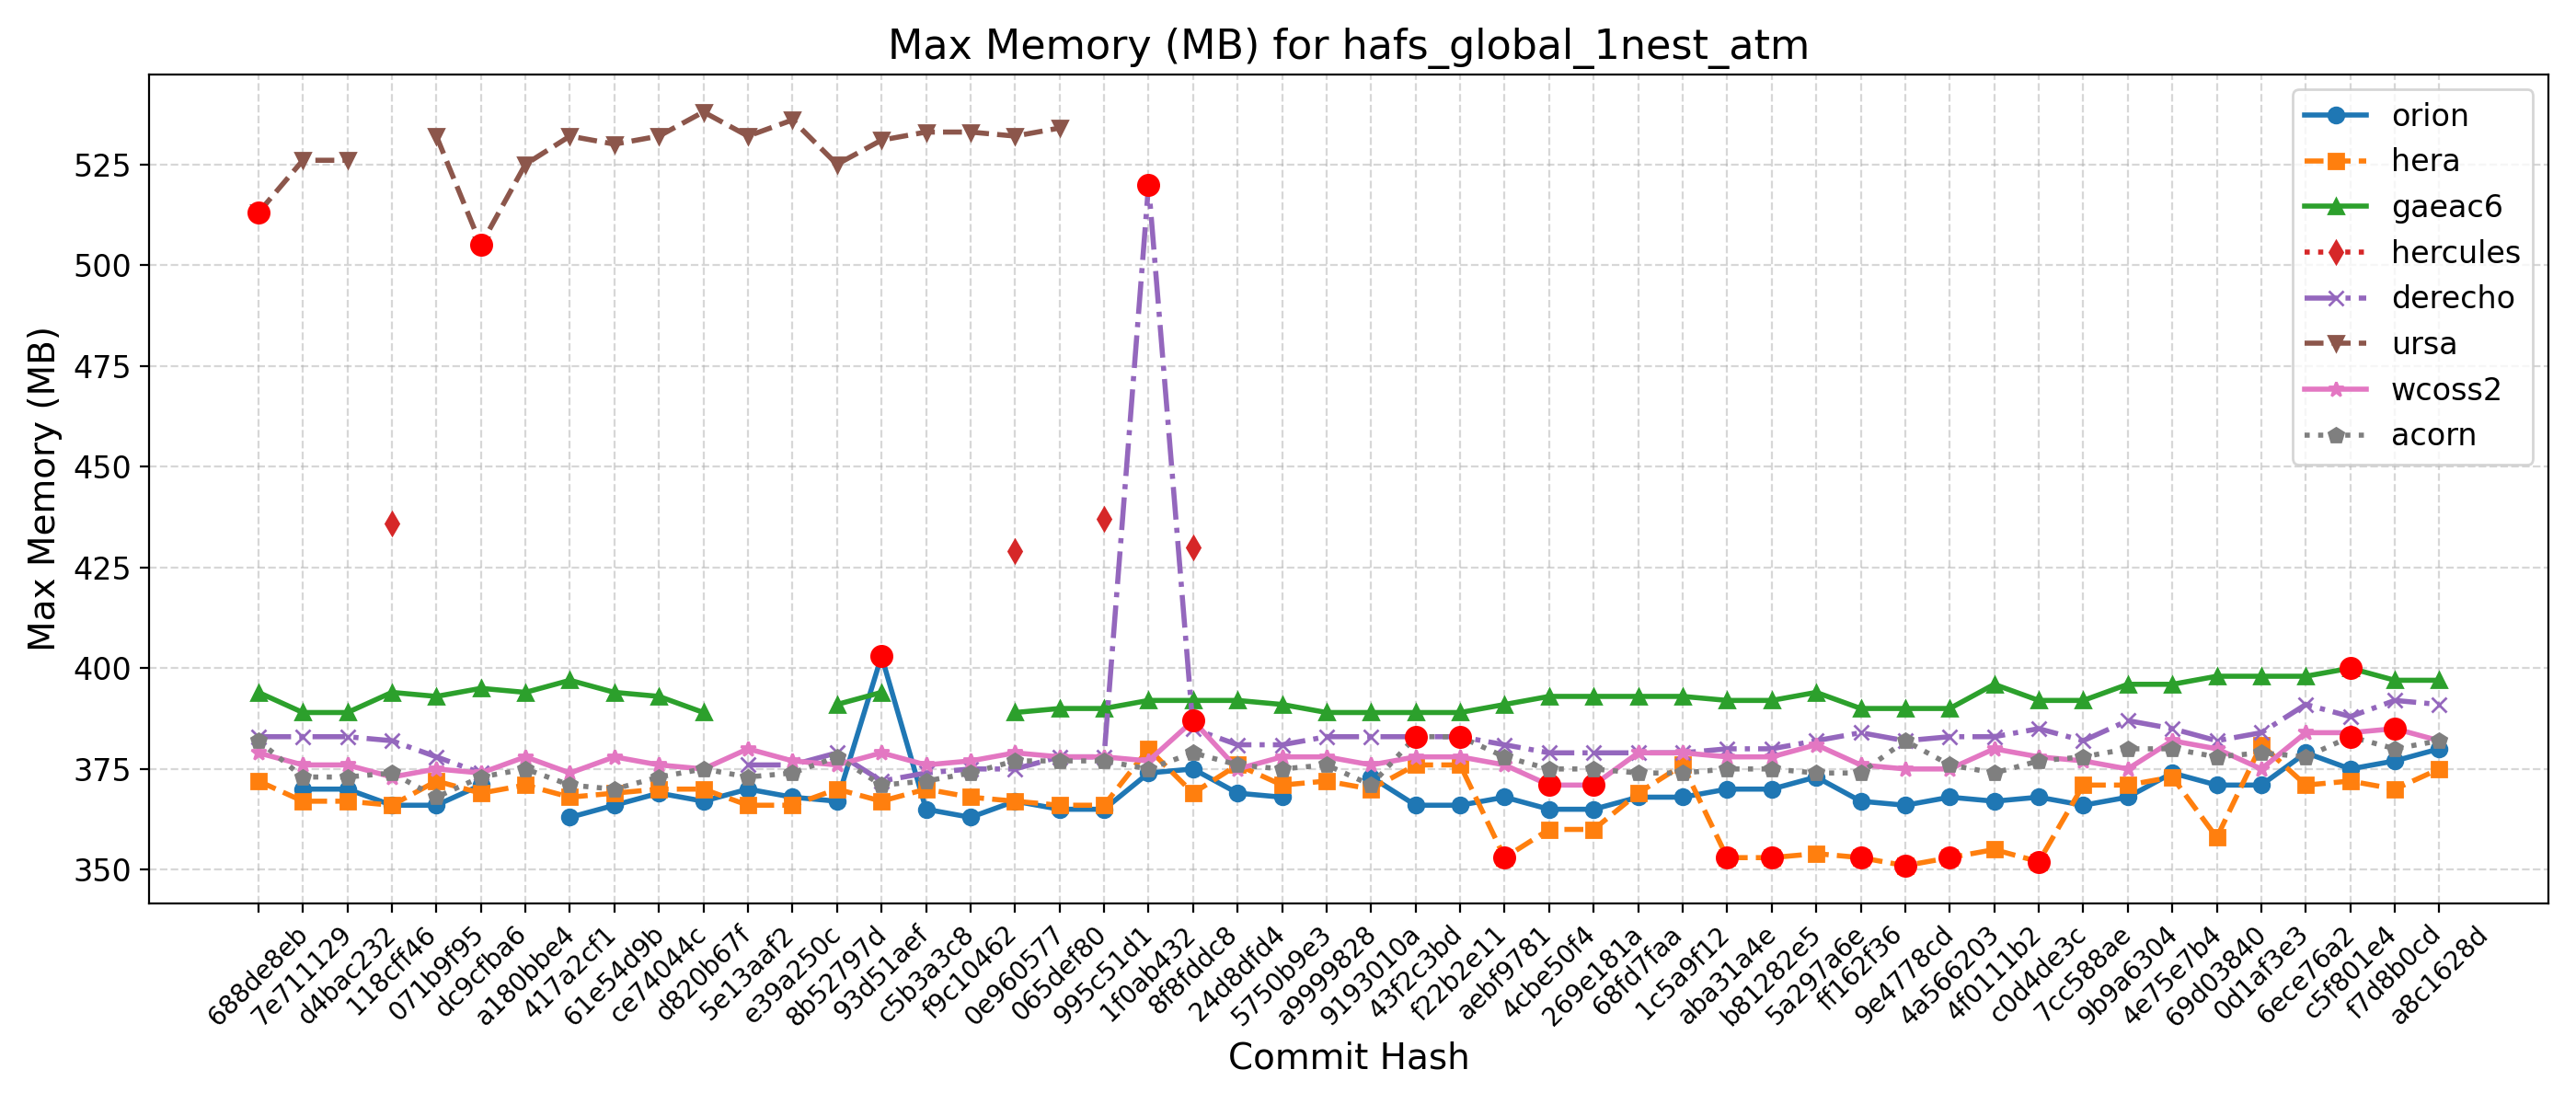

The data file committed next to this chart (first rows):
Hash, Date, Message, orion, hera, gaeac6, hercules, derecho, ursa, wcoss2, acorn
688de8eb, 2025-09-04, Fix default cdmbgwd settings (#2788), , 372, 394, , 383, 513, 379, 382
7e711129, 2025-09-02, Use container with spack stack 1.9.2 (#2…, 370, 367, 389, , 383, 526, 376, 373
d4bac232, 2025-08-29, MPAS dycore + Atmosphere Generalization …, 370, 367, 389, , 383, 526, 376, 373
118cff46, 2025-08-25, Add FV3 grid mask for regional domains t…, 366, 366, 394, 436, 382, , 373, 374
071b9f95, 2025-08-22, Fix Restart IAU and Ultra-Low Reproducib…, 366, 372, 393, , 378, 532, 375, 368
dc9cfba6, 2025-08-19, Update CICE through 2025-07 and switch t…, 371, 369, 395, , 374, 505, 374, 373
a180bbe4, 2025-08-15, FV3: Fix Prate_avg and UPP call freq + F…, , 371, 394, , , 525, 378, 375
417a2cf1, 2025-08-13, Fix conus13km tests restart and decompos…, 363, 368, 397, , , 532, 374, 371
61e54d9b, 2025-08-11, Add two-way ocean-wave coupling feature …, 366, 369, 394, , , 530, 378, 370
ce74044c, 2025-08-06, Create a user-friendly "process model" t…, 369, 370, 393, , , 532, 376, 373
d820b67f, 2025-08-01, Update GOCART to v2.4.3 (#2819), 367, 370, 389, , , 538, 375, 375
5e13aaf2, 2025-07-29, Update DATM meshes and switch to bilinea…, 370, 366, , , 376, 532, 380, 373
e39a250c, 2025-07-24, Update FV3 hash to include UPP ss192/Urs…, 368, 366, , , 376, 536, 377, 374
8b52797d, 2025-07-21, Combination of 2684,2707,2771 (MERRA2 3-…, 367, 370, 391, , 379, 525, 376, 378
93d51aef, 2025-07-17, Exporting Canopy Variables from AQM to F…, 403, 367, 394, , 372, 531, 379, 371
c5b3a3c8, 2025-07-14, GFDLMP-v3 and TEMPO MP microphysics (#25…, 365, 370, , , 374, 533, 376, 372
f9c10462, 2025-07-11, Combination of several CCPP-physics PRs …, 363, 368, , , 375, 533, 377, 374
0e960577, 2025-07-09, Combination #2777 (maintask writes CMEPS…, 367, 367, 389, 429, 375, 532, 379, 377
065def80, 2025-07-07, Port UFS-WM to Ursa (#2471), 365, 366, 390, , 378, 534, 378, 377
995c51d1, 2025-07-03, Upgrade UFS-WM to spack-stack/1.9.2 (#26…, 365, 366, 390, 437, 378, , 378, 377
1f0ab432, 2025-07-01, Reduce WW3 memory use (#2624), 374, 380, 392, , 520, , 377, 375
8f8fddc8, 2025-06-30, Bring in scale-aware 3DTKE related chang…, 375, 369, 392, 430, 385, , 387, 379
24d8dfd4, 2025-06-26, Slight modification in orographic gravit…, 369, 376, 392, , 381, , 375, 376
5750b9e3, 2025-06-20, gcycle update (#2747), 368, 371, 391, , 381, , 378, 375
a9999828, 2025-06-12, Add a new parameter in dycore to control…, , 372, 389, , 383, , 378, 376
9193010a, 2025-06-06, In Noah-MP, set zero for canopy liquid a…, 373, 370, 389, , 383, , 376, 371
43f2c3bd, 2025-06-04, Urgent Documentation Update for HSD Capa…, 366, 376, 389, , 383, , 378, 383
f22b2e11, 2025-06-02, Bug fix for surface roughness calculatio…, 366, 376, 389, , 383, , 378, 383
aebf9781, 2025-05-27, Fix bug to improve wave initialization b…, 368, 353, 391, , 381, , 376, 378
4cbe50f4, 2025-05-23, Add idealized, regional tropical cyclone…, 365, 360, 393, , 379, , 371, 375
269e181a, 2025-05-23, Add GFSv17 IAU restart tests without wav…, 365, 360, 393, , 379, , 371, 375
68fd7faa, 2025-05-15, Enable Hera, Hercules Gnu tests: cpld_de…, 368, 369, 393, , 379, , 379, 374
1c5a9f12, 2025-05-09, Add "ultra low" coupled configurations t…, 368, 376, 393, , 379, , 379, 374
aba31a4e, 2025-05-06, Resolve miscellaneous WM issues and upda…, 370, 353, 392, , 380, , 378, 375
b81282e5, 2025-05-05, Switch to vector remapping and bilinear …, 370, 353, 392, , 380, , 378, 375
5a297a6e, 2025-05-02, improve coupled model startup cost for w…, 373, 354, 394, , 382, , 381, 374
ff162f36, 2025-05-01, NSSL MP scheme updates + Stochastic Phys…, 367, 353, 390, , 384, , 376, 374
9e4778cd, 2025-04-25, Loosen restriction on optional arguments…, 366, 351, 390, , 382, , 375, 382
4a566203, 2025-04-23, CMake Atmosphere Dycore Generalization +…, 368, 353, 390, , 383, , 375, 376
4f0111b2, 2025-04-21, Add CMEPS log file at restart write; IAU…, 367, 355, 396, , 383, , 380, 374
c0d4de3c, 2025-04-18, Update mom6 to its main repository 20250…, 368, 352, 392, , 385, , 378, 377
7cc588ae, 2025-04-16, Add PIO configuration variables for CMEP…, 366, 371, 392, , 382, , 377, 378
9b9a6304, 2025-04-11, Memcheck fixes (#2655), 368, 371, 396, , 387, , 375, 380
4e75e7b4, 2025-04-10, Update upp submodule to the latest UPP (…, 374, 373, 396, , 385, , 382, 380
69d03840, 2025-04-07, Use ESMF Redist instead of Remap for FV3…, 371, 358, 398, , 382, , 380, 378
0d1af3e3, 2025-04-02, Convert GFS DDTs from blocked data struc…, 371, 381, 398, , 384, , 375, 379
6ece76a2, 2025-03-28, Update WW3  by merging develop  as of 20…, 379, 371, 398, , 391, , 384, 378
c5f801e4, 2025-03-27, Sync CDEPS and CMEPS to ESCOMP (#2664), 375, 372, 400, , 388, , 384, 383
f7d8b0cd, 2025-03-26, Add support for FV3 native grid (cubed s…, 377, 370, 397, , 392, , 385, 380
a8c1628d, 2025-03-24, Introduce prognostic updraft velocity to…, 380, 375, 397, , 391, , 382, 382
